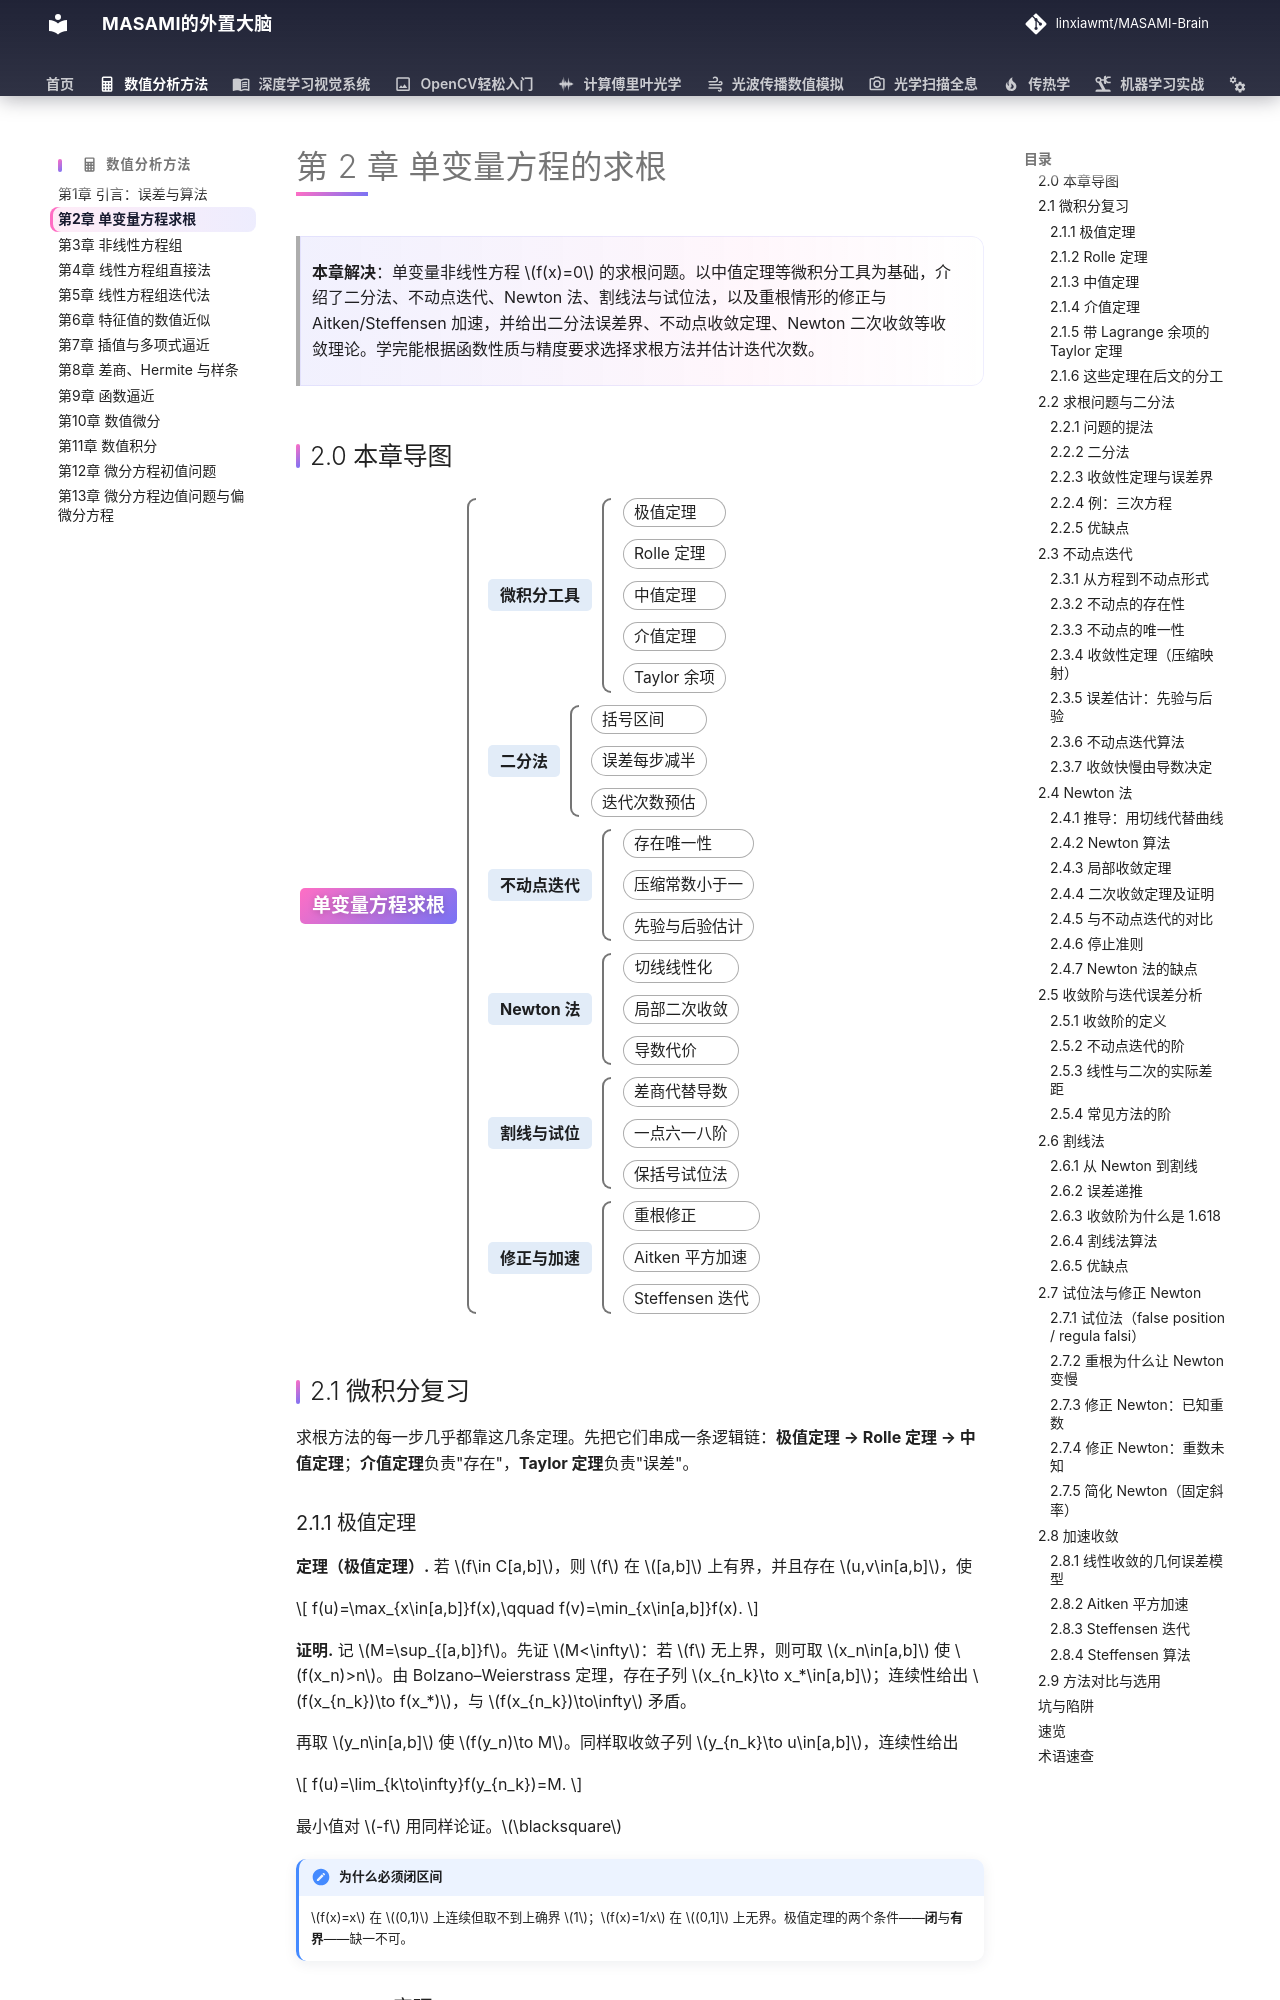

repository: linxiawmt/MASAMI-Brain · page: 数值分析方法/ch02/index.html · generator: mkdocs

# 第 2 章 单变量方程的求根

> **本章解决**：单变量非线性方程 \(f(x)=0\) 的求根问题。以中值定理等微积分工具为基础，介绍了二分法、不动点迭代、Newton 法、割线法与试位法，以及重根情形的修正与 Aitken/Steffensen 加速，并给出二分法误差界、不动点收敛定理、Newton 二次收敛等收敛理论。学完能根据函数性质与精度要求选择求根方法并估计迭代次数。

## 2.0 本章导图
